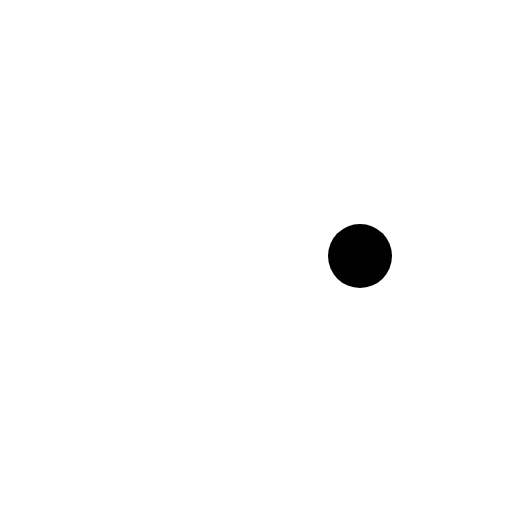
t = 0.00 s
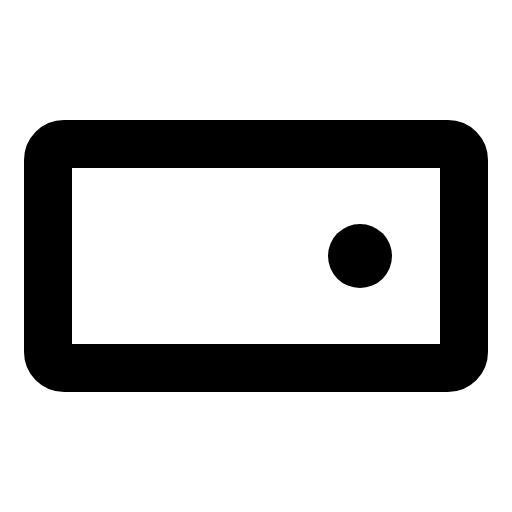
t = 0.38 s
t = 0.75 s: frame unchanged from t = 0.38 s, image omitted
t = 1.13 s: frame unchanged from t = 0.38 s, image omitted

The animated SVG that drew these frames (rendered in a browser with its animation timeline set to each time). Animation: 1 CSS @keyframes rule; one cycle of 1.50 s, repeats indefinitely.

<svg xmlns="http://www.w3.org/2000/svg" viewBox="0 0 256 256">
  <style>
    .draw-line {
      stroke-dasharray: 2000;
      stroke-dashoffset: 0;
    }
    svg:hover .draw-line {
      animation: phosphor-draw-in 1.5s ease-in-out infinite;
    }
    @keyframes phosphor-draw-in {
      0%   { stroke-dashoffset: 2000; }
      100% { stroke-dashoffset: 0; }
    }
  </style><rect width="256" height="256" fill="none"/><rect x="24" y="72" width="208" height="112" rx="8" fill="none" stroke="currentColor" stroke-linecap="round" stroke-linejoin="round" stroke-width="24" class="draw-line" pathLength="1" style="animation-delay: 0s"/><circle cx="180" cy="128" r="16"/></svg>
